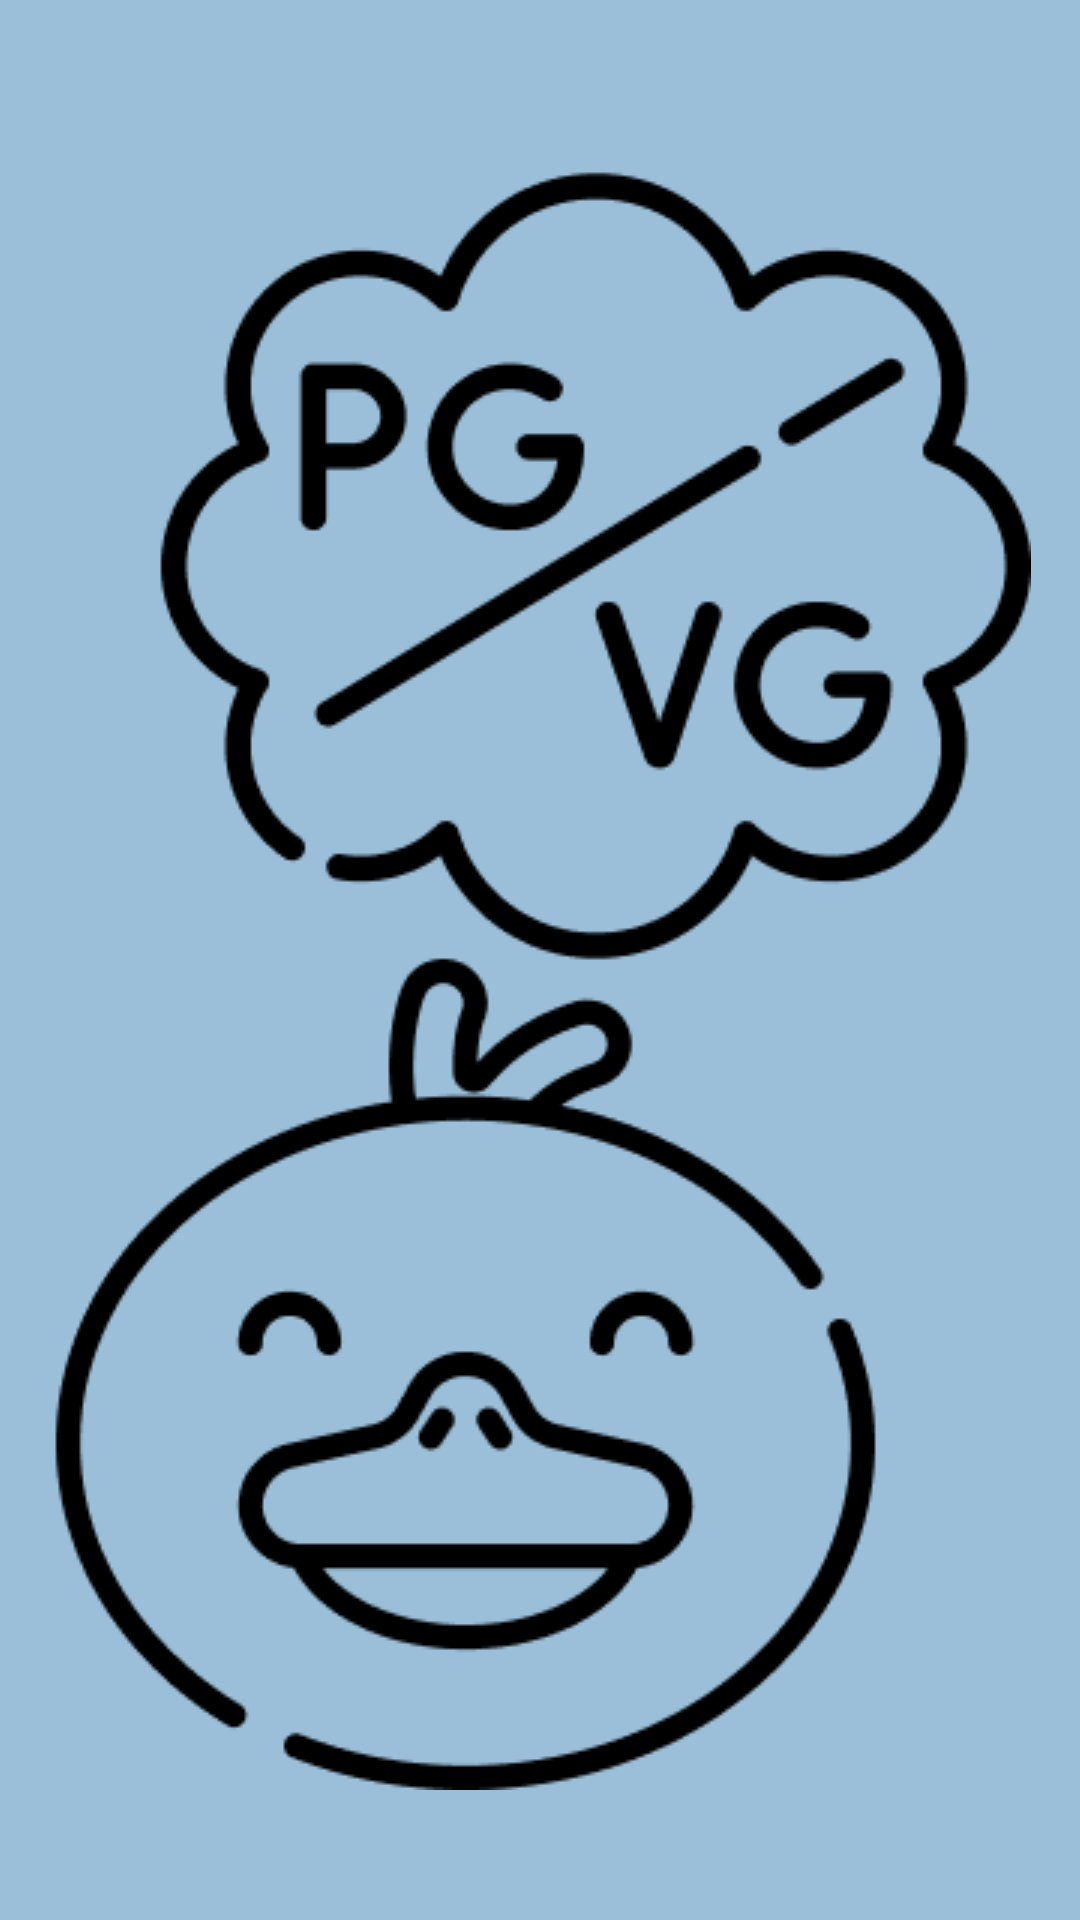

Android layout source for this screen:
<!-- AndroidManifest.xml: application theme Theme.BarDuck -->
<!-- res/layout/activity_launch.xml -->
<?xml version="1.0" encoding="utf-8"?>
<androidx.constraintlayout.widget.ConstraintLayout xmlns:android="http://schemas.android.com/apk/res/android"
    xmlns:app="http://schemas.android.com/apk/res-auto"
    xmlns:tools="http://schemas.android.com/tools"
    android:layout_width="match_parent"
    android:layout_height="match_parent"
    tools:context=".LaunchActivity"
    android:background="@color/led"
    >

    <ImageView
        android:layout_width="wrap_content"
        android:layout_height="wrap_content"
        android:src="@drawable/logosplash"
        app:layout_constraintBottom_toBottomOf="parent"
        app:layout_constraintEnd_toEndOf="parent"
        app:layout_constraintStart_toStartOf="parent"
        app:layout_constraintTop_toTopOf="parent"
        android:contentDescription="@string/todo" />


</androidx.constraintlayout.widget.ConstraintLayout>
<!-- resources referenced by this layout -->
<resources>
  <color name="led">#9BBFD9</color>
  <!-- drawable logosplash: png bitmap (drawable, 15478 bytes) -->
  <string name="todo">TODO</string>
  <style name="Theme.BarDuck" parent="Theme.MaterialComponents.DayNight.NoActionBar">
          
          <item name="colorPrimary">@color/purple_500</item>
          <item name="colorPrimaryVariant">@color/purple_700</item>
          <item name="colorOnPrimary">@color/white</item>
          
          <item name="colorSecondary">@color/teal_200</item>
          <item name="colorSecondaryVariant">@color/teal_700</item>
          <item name="colorOnSecondary">@color/black</item>
          
          <item name="android:statusBarColor" tools:targetApi="l">?attr/colorPrimaryVariant</item>
          
      </style>
  <color name="purple_500">#FF6200EE</color>
  <color name="purple_700">#FF3700B3</color>
  <color name="white">#FFFFFFFF</color>
  <color name="teal_200">#FF03DAC5</color>
  <color name="teal_700">#FF018786</color>
  <color name="black">#FF000000</color>
</resources>
